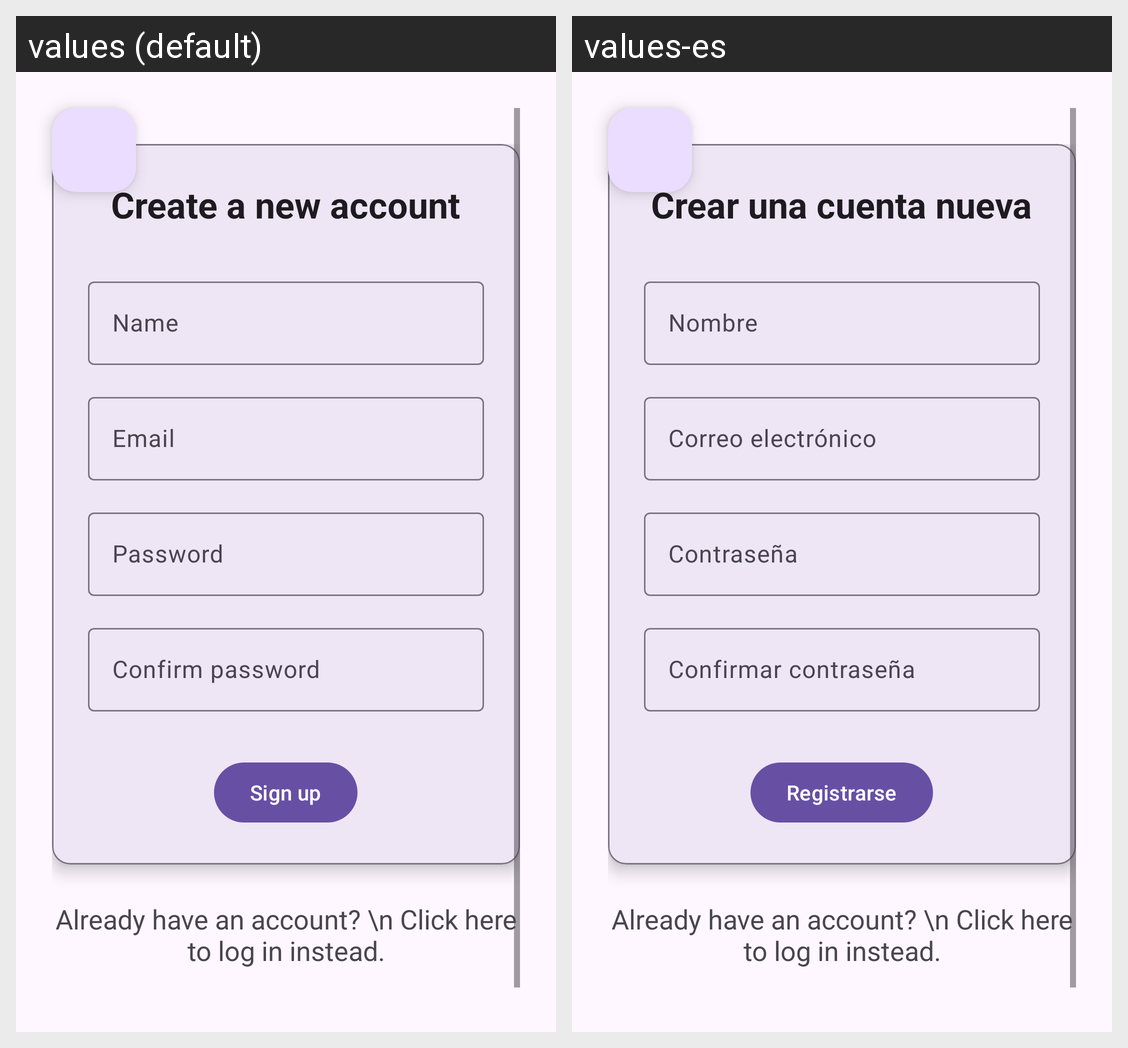

This grid shows one Android layout under two languages. Give, for every string resource on the screen, its name, the default text and each shown locale's text.
Android screen res/layout/activity_signup.xml rendered under 2 locales, left to right: values (default), values-es. Device: Nexus 5 (rendered at 1080×1920; each locale shown at half size, 540×960, under a caption strip naming it); theme Theme.TaleKeeper.
Strings drawn on this screen, with the default value and each locale's value (text and hints the layout hard-codes, and strings that could not be matched under every locale, appear in the picture but are not listed):

signup_title
  values: Create a new account
  values-es: Crear una cuenta nueva

name
  values: Name
  values-es: Nombre

email
  values: Email
  values-es: Correo electrónico

password
  values: Password
  values-es: Contraseña

confirm_password
  values: Confirm password
  values-es: Confirmar contraseña

sign_up
  values: Sign up
  values-es: Registrarse
